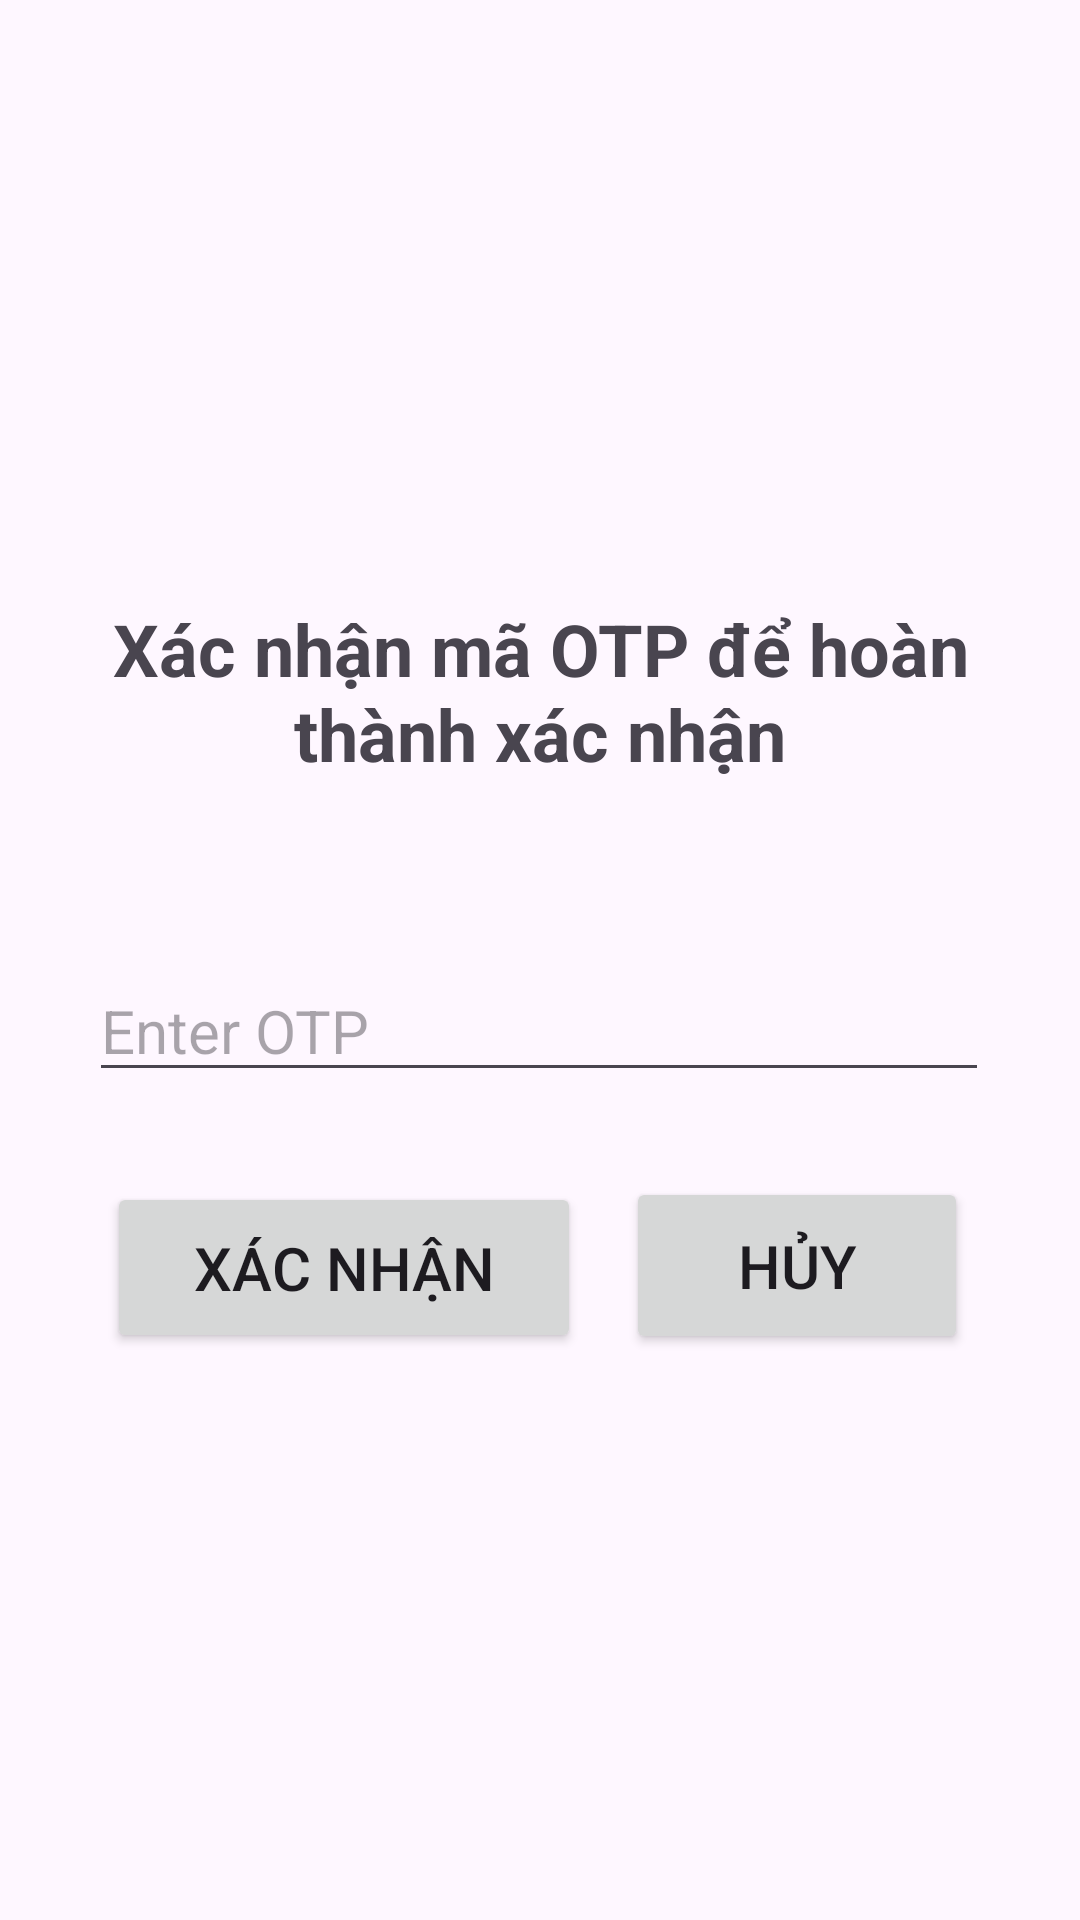

Layout XML and referenced resources for this Android screen:
<!-- AndroidManifest.xml: application theme Theme.Testbotom -->
<!-- res/layout/activity_verify_otp.xml -->
<?xml version="1.0" encoding="utf-8"?>
<androidx.constraintlayout.widget.ConstraintLayout xmlns:android="http://schemas.android.com/apk/res/android"
    xmlns:app="http://schemas.android.com/apk/res-auto"
    xmlns:tools="http://schemas.android.com/tools"
    android:layout_width="match_parent"
    android:layout_height="match_parent"
    tools:context=".VerifyOtpActivity">

    <EditText
        android:id="@+id/id_verify_otp"
        android:layout_width="300dp"
        android:layout_height="wrap_content"
        android:layout_marginTop="320dp"
        android:hint="Enter OTP"
        android:inputType="number"
        android:textSize="20sp"
        app:layout_constraintEnd_toEndOf="parent"
        app:layout_constraintHorizontal_bias="0.495"
        app:layout_constraintStart_toStartOf="parent"
        app:layout_constraintTop_toTopOf="parent" />

    <Button
        android:id="@+id/id_btn_confirm_otp"
        android:layout_width="158dp"
        android:layout_height="57dp"
        android:text="Xác nhận"
        android:textSize="20sp"
        app:layout_constraintBottom_toBottomOf="parent"
        app:layout_constraintEnd_toEndOf="parent"
        app:layout_constraintHorizontal_bias="0.177"
        app:layout_constraintStart_toStartOf="parent"
        app:layout_constraintTop_toTopOf="parent"
        app:layout_constraintVertical_bias="0.676" />

    <TextView
        android:id="@+id/text_verify_otp_title"
        android:layout_width="321dp"
        android:layout_height="83dp"
        android:layout_marginTop="200dp"
        android:text="Xác nhận mã OTP để hoàn thành xác nhận"
        android:textAlignment="center"
        android:textSize="24sp"
        android:textStyle="bold"
        app:layout_constraintEnd_toEndOf="parent"
        app:layout_constraintStart_toStartOf="parent"
        app:layout_constraintTop_toTopOf="parent" />

    <Button
        android:id="@+id/button_cancel"
        android:layout_width="114dp"
        android:layout_height="59dp"
        android:text="Hủy"
        android:textSize="20sp"
        app:layout_constraintBottom_toBottomOf="parent"
        app:layout_constraintEnd_toEndOf="parent"
        app:layout_constraintHorizontal_bias="0.848"
        app:layout_constraintStart_toStartOf="parent"
        app:layout_constraintTop_toTopOf="parent"
        app:layout_constraintVertical_bias="0.675" />

</androidx.constraintlayout.widget.ConstraintLayout>
<!-- resources referenced by this layout -->
<resources>
  <style name="Theme.Testbotom" parent="Base.Theme.Testbotom" />
  <style name="Base.Theme.Testbotom" parent="Theme.Material3.DayNight.NoActionBar">
          
          
      </style>
</resources>
